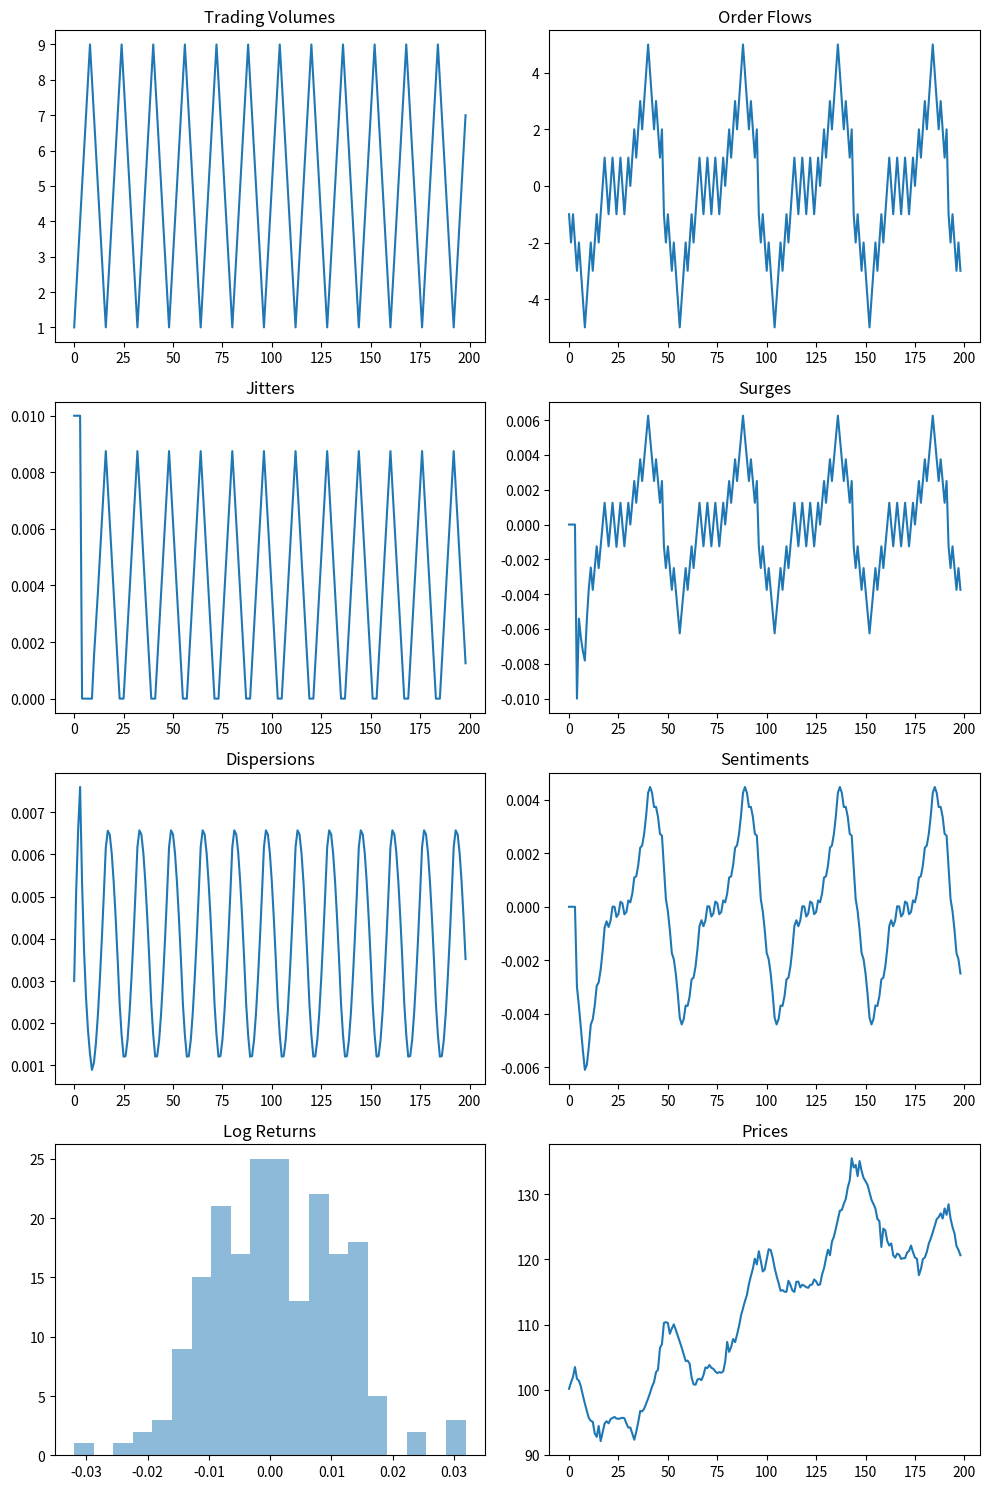

Python code for this plot:
import numpy as np
from datetime import datetime


class MarketSimulator:
    def __init__(self, epochs: int, initial_price: float = 100.0, volatility: float = 0.01, decay: float = 0.7) -> None:
        self.epochs = epochs
        self.volatility = volatility
        self.decay = decay
        self.epoch = 0

        self.trading_volume = np.zeros(epochs, dtype=float)
        self.order_flow = np.zeros(epochs, dtype=float)
        self.jitter = np.zeros(epochs, dtype=float)
        self.surge = np.zeros(epochs, dtype=float)
        self.dispersion = np.zeros(epochs, dtype=float)
        self.sentiment = np.zeros(epochs, dtype=float)
        self.log_return = np.zeros(epochs, dtype=float)
        self.price = np.zeros(epochs, dtype=float)
        self.datetime = np.array([""] * epochs, dtype=object)

        self.price[0] = initial_price

    def get_next_price(self, buy_volume: int, sell_volume: int) -> None:
        # calculate market metrics
        trading_volume = buy_volume + sell_volume or 1
        order_flow = buy_volume - sell_volume

        # calculate percentile of trading volume
        current_tv = self.trading_volume[: self.epoch]
        nonzero_tv = current_tv[current_tv != 0]
        volume_percentile = np.percentile(nonzero_tv, 90) if nonzero_tv.size >= 3 else np.inf

        # calculate market ratios
        trading_volume_ratio = np.minimum(trading_volume / volume_percentile, 1)
        order_flow_ratio = np.clip(order_flow / volume_percentile, -1, 1)

        # calculate short term market effects
        jitter = self.volatility * (1 - trading_volume_ratio)
        surge = self.volatility * order_flow_ratio

        # calculate long term market effects
        dispersion = self.dispersion[self.epoch] * self.decay + jitter * (1 - self.decay)
        sentiment = self.sentiment[self.epoch] * self.decay + surge * (1 - self.decay)

        # simulate price
        log_return = np.random.normal(surge + sentiment, jitter + dispersion)
        price = self.price[self.epoch] * np.exp(log_return)

        # Update market state
        self.epoch = self.epoch + 1
        self.trading_volume[self.epoch] = trading_volume
        self.order_flow[self.epoch] = order_flow
        self.jitter[self.epoch] = jitter
        self.surge[self.epoch] = surge
        self.dispersion[self.epoch] = dispersion
        self.sentiment[self.epoch] = sentiment
        self.log_return[self.epoch] = log_return
        self.price[self.epoch] = price
        self.datetime[self.epoch] = datetime.now().strftime("%Y-%m-%d %H:%M:%S")


if __name__ == "__main__":
    import matplotlib.pyplot as plt

    # Simulate trades
    trades = []
    n_simulations = 200
    buy_pattern = [0.25] * 16 + [0.5] * 16 + [0.75] * 16
    trade_pattern = [1, 2, 3, 4, 5, 6, 7, 8, 9, 8, 7, 6, 5, 4, 3, 2]

    for i in range(n_simulations - 1):
        n_trades = trade_pattern[i % len(trade_pattern)]
        buy_fraction = buy_pattern[i % len(buy_pattern)]
        n_buys = int(round(n_trades * buy_fraction))
        trades.append((n_buys, n_trades - n_buys))

    # Simulate market
    simulator = MarketSimulator(n_simulations)
    for n_buys, n_sells in trades:
        simulator.get_next_price(n_buys, n_sells)

    # Create subplots
    fig, axs = plt.subplots(4, 2, figsize=(10, 15))
    plots = [
        (simulator.trading_volume[1:], "Trading Volumes", "plot"),
        (simulator.order_flow[1:], "Order Flows", "plot"),
        (simulator.jitter[1:], "Jitters", "plot"),
        (simulator.surge[1:], "Surges", "plot"),
        (simulator.dispersion[1:], "Dispersions", "plot"),
        (simulator.sentiment[1:], "Sentiments", "plot"),
        (simulator.log_return[1:], "Log Returns", "hist"),
        (simulator.price[1:], "Prices", "plot"),
    ]

    for ax, (data, title, plot_type) in zip(axs.flat, plots):
        if plot_type == "hist":
            ax.hist(data, bins=20, alpha=0.5)
        else:
            ax.plot(data)
        ax.set_title(title)

    plt.tight_layout()
    plt.show()
